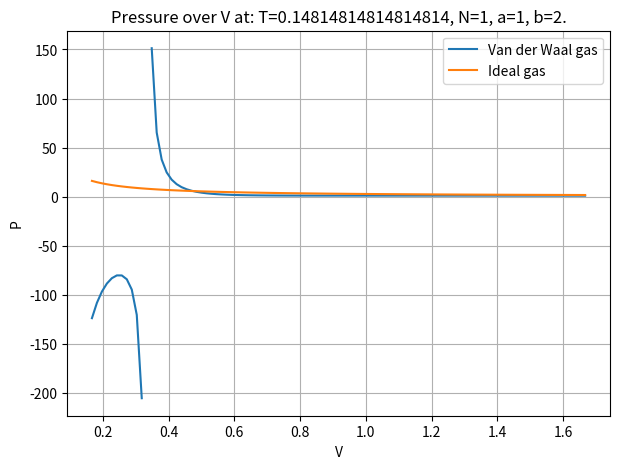

The matplotlib source for this figure:
import matplotlib.pyplot as plt
import numpy as np

V = np.linspace(1,10,100)

a = 1
b = 2
N = 1
k_b = 1

P_c = a/(27*b**2)
T_c = 8*a/(27*k_b*b)
print(T_c)
V_c = 3*N*b

T = T_c

P_vdW =  N*k_b*T/(V-b*N) - a*N**2/V**2
P_ideal = N*k_b*T/V

plt.figure(figsize=(7,5))
plt.plot(V/V_c,P_vdW/P_c, label='Van der Waal gas')
plt.plot(V/V_c,P_ideal/P_c, label = 'Ideal gas')
plt.xlabel("V")
plt.ylabel("P")
plt.title(f'Pressure over V at: T={T}, N={N}, a={a}, b={b}.')
plt.grid()
plt.legend()
plt.show()

# T = np.linspace(0,10,100)
# Ps = np.array([P_c-1,P_c,P_c+1])
# plt.figure(figsize=(7,5))
# for P in Ps:
#     T = P*(V-b*N)/(N*k_b) + a*N*N*(V-b*N)/(V*V*N*k_b)
#     plt.plot(V,T,label=f'P:{P}')

# plt.title(f'T over V at: N={N}, a={a}, b={b}.')
# plt.xlabel("V")
# plt.ylabel("T")
# plt.grid()
# plt.legend()
# plt.show()



# V = np.linspace(0,10,100)
# P_vdW =  N*k_b*T/(V-b*N) - a*N**2/V**2
# mu = -k_b*T*np.log(V-b*N) + N*k_b*T*b/(V-b*N) + k_b*T*np.log(N) + k_b*T - 2*a*N/V

# plt.figure(figsize=(7,5))
# plt.plot(P_vdW,mu)
# plt.title(f'mu over P.')
# plt.xlabel("P")
# plt.ylabel("mu")
# plt.grid()
# plt.show()
